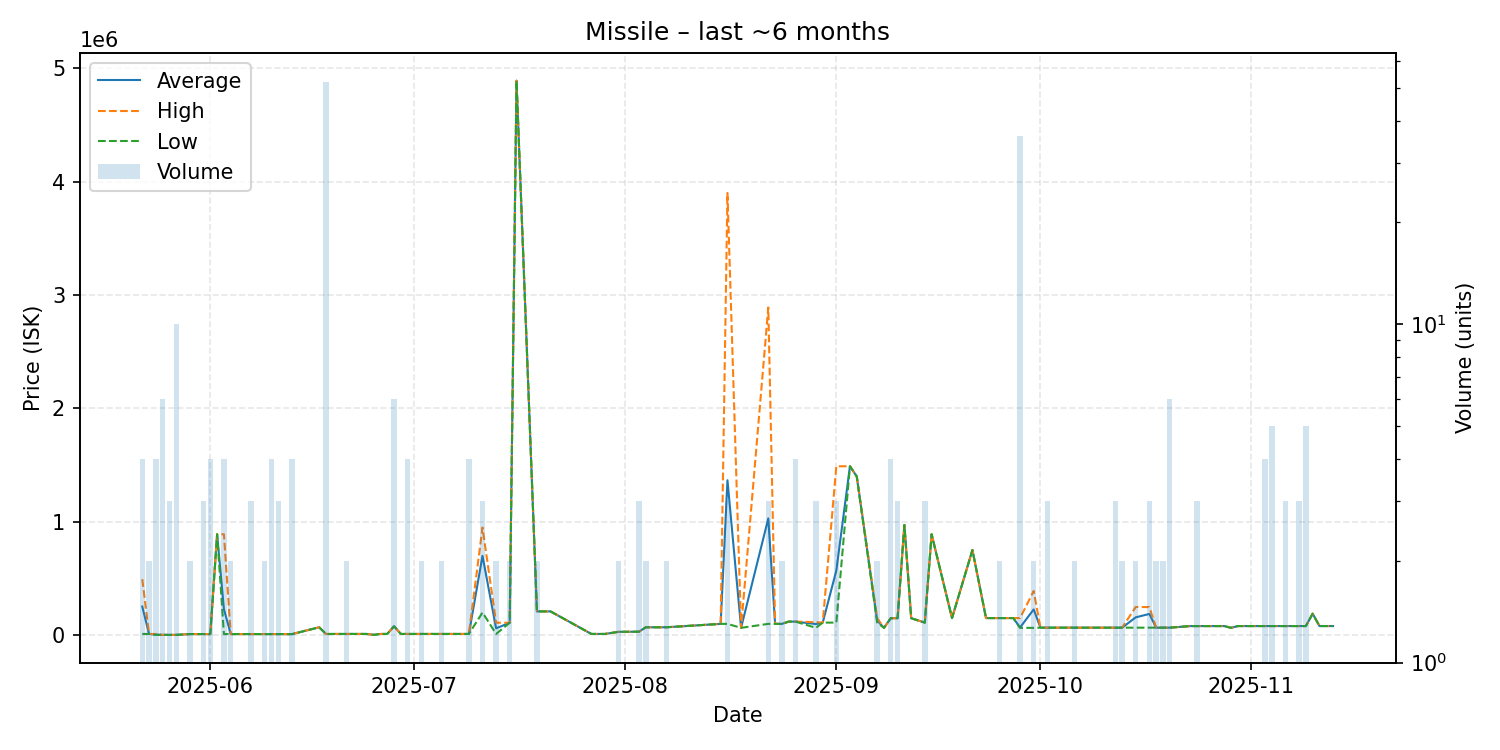

Source data for this figure (header and first rows):
date, average, highest, lowest, order_count, volume
2025-05-22, 252680, 494250, 11110, 4, 4
2025-05-23, 11110, 11110, 11110, 1, 2
2025-05-24, 5028, 11110, 3000, 3, 4
2025-05-25, 3000, 3000, 3000, 2, 6
2025-05-26, 3000, 3000, 3000, 3, 3
2025-05-27, 3000, 3000, 3000, 1, 10
2025-05-29, 10110, 10110, 10110, 2, 2
2025-05-31, 10110, 10110, 10110, 3, 3
2025-06-01, 10110, 10110, 10110, 3, 4
2025-06-02, 890000, 890000, 890000, 1, 1
2025-06-03, 230095, 890000, 10130, 4, 4
2025-06-04, 10130, 10130, 10130, 2, 2
2025-06-05, 10140, 10140, 10140, 1, 1
2025-06-07, 10130, 10130, 10130, 1, 3
2025-06-08, 10130, 10130, 10130, 1, 1
2025-06-09, 10130, 10130, 10130, 2, 2
2025-06-10, 10130, 10130, 10130, 2, 4
2025-06-11, 10130, 10130, 10130, 3, 3
2025-06-13, 9848, 10130, 9000, 3, 4
2025-06-17, 70000, 70000, 70000, 1, 1
2025-06-18, 10518, 11110, 10120, 3, 52
2025-06-19, 11000, 11000, 11000, 1, 1
2025-06-20, 11000, 11000, 11000, 1, 1
2025-06-21, 11100, 11100, 11100, 2, 2
2025-06-24, 11100, 11100, 11100, 1, 1
2025-06-25, 3000, 3000, 3000, 1, 1
2025-06-26, 11100, 11100, 11100, 1, 1
2025-06-27, 11100, 11100, 11100, 1, 1
2025-06-28, 79500, 79800, 78000, 2, 6
2025-06-29, 11100, 11100, 11100, 1, 1
2025-06-30, 11100, 11100, 11100, 2, 4
2025-07-02, 11100, 11100, 11100, 1, 2
2025-07-03, 11100, 11100, 11100, 1, 1
2025-07-05, 11100, 11100, 11100, 1, 2
2025-07-09, 11100, 11100, 11100, 2, 4
2025-07-11, 700067, 950000, 200200, 3, 3
2025-07-13, 60555, 110000, 11110, 2, 2
2025-07-15, 110000, 110000, 110000, 2, 2
2025-07-16, 4890000, 4890000, 4890000, 1, 1
2025-07-19, 210000, 210000, 210000, 1, 2
2025-07-20, 210000, 210000, 210000, 1, 1
2025-07-21, 210000, 210000, 210000, 1, 1
2025-07-27, 11100, 11100, 11100, 1, 1
2025-07-29, 11100, 11100, 11100, 1, 1
2025-07-31, 30005, 30010, 30000, 2, 2
2025-08-01, 30000, 30000, 30000, 1, 1
2025-08-03, 31000, 31000, 31000, 1, 3
2025-08-04, 70000, 70000, 70000, 1, 2
2025-08-07, 70000, 70000, 70000, 2, 2
2025-08-15, 100000, 100000, 100000, 1, 1
2025-08-16, 1366667, 3900000, 100000, 2, 3
2025-08-18, 65000, 65000, 65000, 1, 1
2025-08-22, 1030000, 2890000, 100000, 3, 3
2025-08-23, 100000, 100000, 100000, 1, 1
2025-08-24, 100000, 100000, 100000, 1, 2
2025-08-25, 120000, 120000, 120000, 1, 1
2025-08-26, 120000, 120000, 120000, 1, 4
2025-08-29, 98333, 115000, 65000, 3, 3
2025-08-30, 111100, 111100, 111100, 1, 1
2025-09-01, 570733, 1490000, 111100, 3, 3
... 47 more rows
